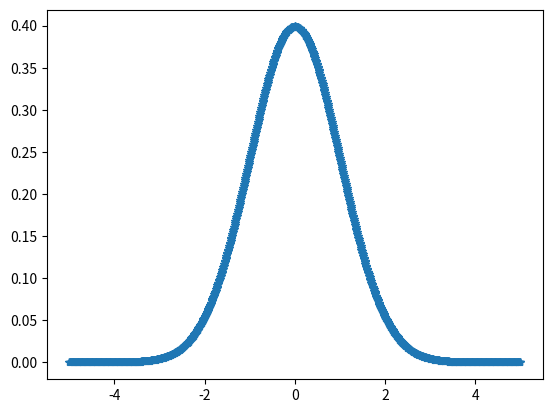

Recreate this plot in Python.
import numpy as np
import scipy.stats as sp
import matplotlib.pyplot as plt

x = np.linspace(-5, 5, 1000)
y = 1/(np.sqrt(2*np.pi)) * np.exp(-x**2/2)

print("Skewness for data : ", sp.skew(y))

plt.plot(x, y, "*")
plt.show()

